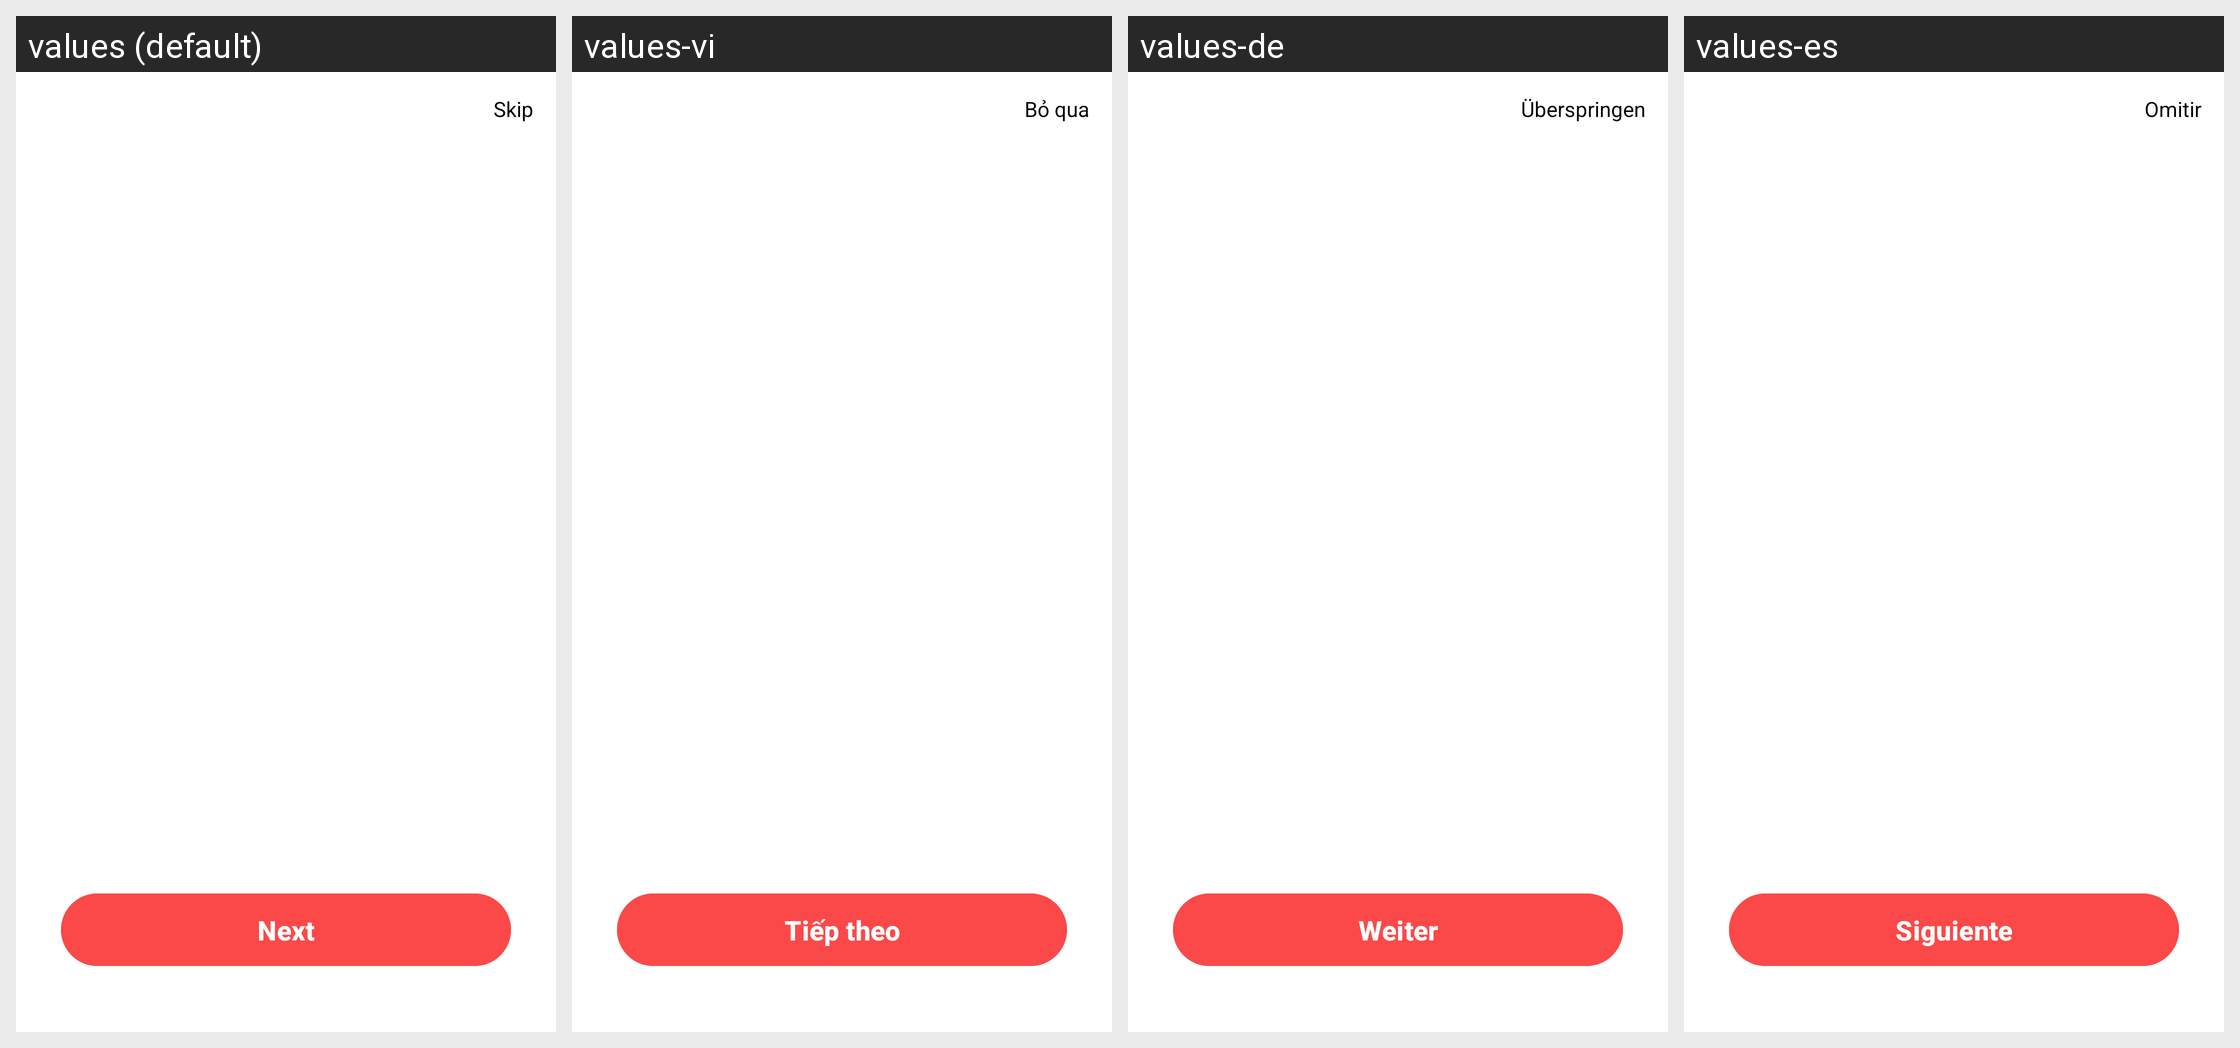

The Android screen above is rendered under several locales of the same app. Produce the string resources it draws, with the default and per-locale values.
Android screen res/layout/activity_guide.xml rendered under 4 locales, left to right: values (default), values-vi, values-de, values-es. Device: Nexus 5 (rendered at 1080×1920; each locale shown at half size, 540×960, under a caption strip naming it); theme Theme.PDFViewer.
Other locales in the repository, not shown: values-fr, values-hi, values-in, values-ja, values-ko, values-pt-rBR, values-ru, values-th, values-zh-rCN, values-zh-rHK, values-zh-rMO, values-zh-rTW.
Strings drawn on this screen, with the default value and each locale's value (text and hints the layout hard-codes, and strings that could not be matched under every locale, appear in the picture but are not listed):

action_skip
  values: Skip
  values-vi: Bỏ qua
  values-de: Überspringen
  values-es: Omitir

guide_btn_next
  values: Next
  values-vi: Tiếp theo
  values-de: Weiter
  values-es: Siguiente
